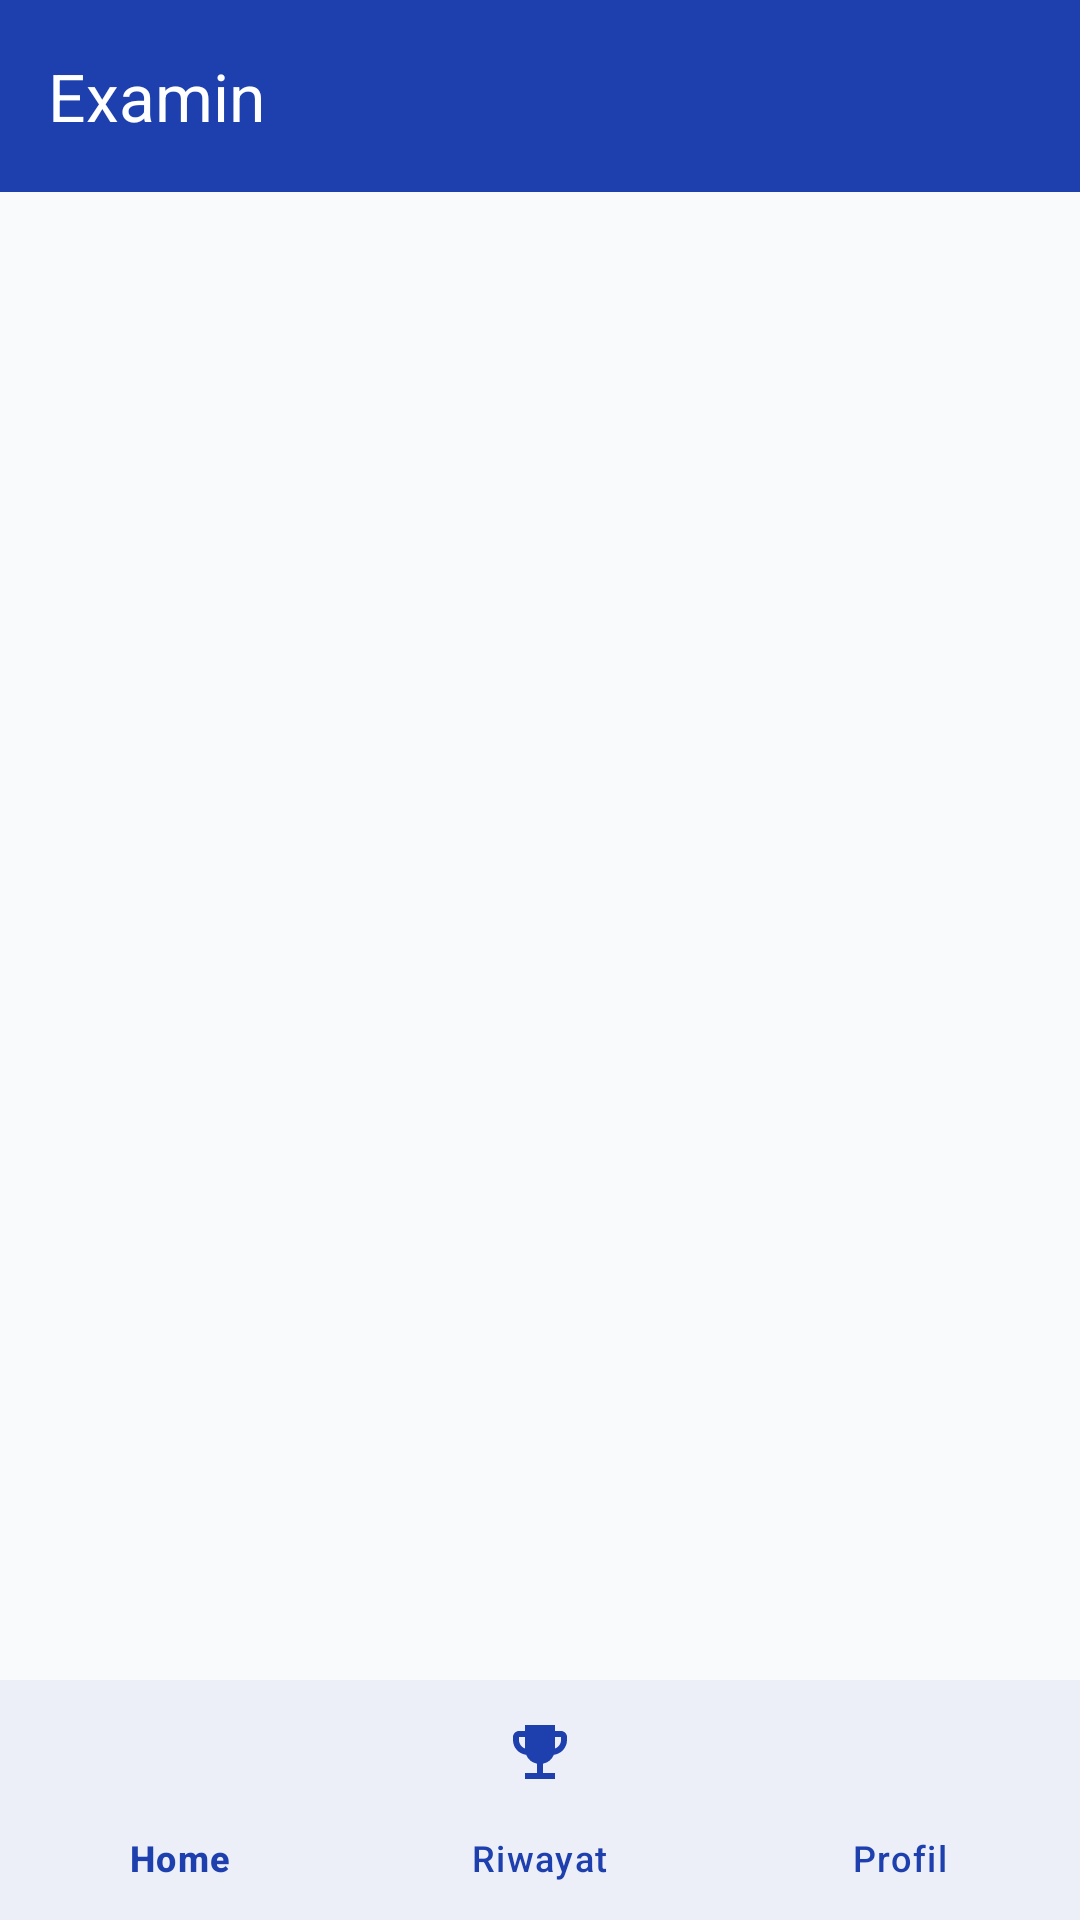

Reconstruct the res/layout file that produces this screen, plus the resources it refers to.
<!-- AndroidManifest.xml: application theme Theme._38_karhutla -->
<!-- res/layout/activity_main.xml -->
<?xml version="1.0" encoding="utf-8"?>
<androidx.constraintlayout.widget.ConstraintLayout xmlns:android="http://schemas.android.com/apk/res/android"
    xmlns:app="http://schemas.android.com/apk/res-auto"
    android:id="@+id/main"
    android:layout_width="match_parent"
    android:layout_height="match_parent"
    android:background="?android:attr/colorBackground">

    
    <com.google.android.material.appbar.MaterialToolbar
        android:id="@+id/toolbarMain"
        android:layout_width="match_parent"
        android:layout_height="?attr/actionBarSize"
        android:background="?attr/colorPrimary"
        app:title="@string/ui_app_title"
        app:titleTextColor="?attr/colorOnPrimary"
        app:layout_constraintTop_toTopOf="parent"
        app:layout_constraintStart_toStartOf="parent"
        app:layout_constraintEnd_toEndOf="parent" />

    
    <androidx.viewpager2.widget.ViewPager2
        android:id="@+id/viewPagerMain"
        android:layout_width="0dp"
        android:layout_height="0dp"
        app:layout_constraintTop_toBottomOf="@id/toolbarMain"
        app:layout_constraintBottom_toTopOf="@id/bottomNav"
        app:layout_constraintStart_toStartOf="parent"
        app:layout_constraintEnd_toEndOf="parent" />

    
    <com.google.android.material.bottomnavigation.BottomNavigationView
        android:id="@+id/bottomNav"
        android:layout_width="match_parent"
        android:layout_height="wrap_content"
        android:background="?attr/colorSurface"
        app:menu="@menu/bottom_nav_menu"
        app:itemIconTint="?attr/colorPrimary"
        app:itemTextColor="?attr/colorPrimary"
        app:layout_constraintBottom_toBottomOf="parent"
        app:layout_constraintStart_toStartOf="parent"
        app:layout_constraintEnd_toEndOf="parent" />

</androidx.constraintlayout.widget.ConstraintLayout>
<!-- resources referenced by this layout -->
<resources>
  <string name="ui_app_title">Examin</string>
  <style name="Theme._38_karhutla" parent="Base.Theme._38_karhutla" />
  <style name="Base.Theme._38_karhutla" parent="Theme.Material3.DayNight.NoActionBar">
          <item name="colorPrimary">@color/md_theme_light_primary</item>
          <item name="colorOnPrimary">@color/md_theme_light_onPrimary</item>
          <item name="colorPrimaryContainer">@color/md_theme_light_primaryContainer</item>
          <item name="colorOnPrimaryContainer">@color/md_theme_light_onPrimaryContainer</item>
          <item name="colorSecondary">@color/md_theme_light_secondary</item>
          <item name="colorOnSecondary">@color/md_theme_light_onSecondary</item>
          <item name="colorSecondaryContainer">@color/md_theme_light_secondaryContainer</item>
          <item name="colorOnSecondaryContainer">@color/md_theme_light_onSecondaryContainer</item>
          <item name="colorTertiary">@color/md_theme_light_tertiary</item>
          <item name="colorOnTertiary">@color/md_theme_light_onTertiary</item>
          <item name="colorTertiaryContainer">@color/md_theme_light_tertiaryContainer</item>
          <item name="colorOnTertiaryContainer">@color/md_theme_light_onTertiaryContainer</item>
          <item name="colorError">@color/md_theme_light_error</item>
          <item name="colorOnError">@color/md_theme_light_onError</item>
          <item name="colorErrorContainer">@color/md_theme_light_errorContainer</item>
          <item name="colorOnErrorContainer">@color/md_theme_light_onErrorContainer</item>
          <item name="android:colorBackground">@color/md_theme_light_background</item>
          <item name="colorOnBackground">@color/md_theme_light_onBackground</item>
          <item name="colorSurface">@color/md_theme_light_surface</item>
          <item name="colorOnSurface">@color/md_theme_light_onSurface</item>
          <item name="colorSurfaceVariant">@color/md_theme_light_surfaceVariant</item>
          <item name="colorOnSurfaceVariant">@color/md_theme_light_onSurfaceVariant</item>
          <item name="colorOutline">@color/md_theme_light_outline</item>
      </style>
  <color name="md_theme_light_primary">#1E40AF</color>
  <color name="md_theme_light_onPrimary">#FFFFFF</color>
  <color name="md_theme_light_primaryContainer">#DBEAFE</color>
  <color name="md_theme_light_onPrimaryContainer">#1E3A8A</color>
  <color name="md_theme_light_secondary">#475569</color>
  <color name="md_theme_light_onSecondary">#FFFFFF</color>
  <color name="md_theme_light_secondaryContainer">#E2E8F0</color>
  <color name="md_theme_light_onSecondaryContainer">#1E293B</color>
  <color name="md_theme_light_tertiary">#0D9488</color>
  <color name="md_theme_light_onTertiary">#FFFFFF</color>
  <color name="md_theme_light_tertiaryContainer">#CCFBF1</color>
  <color name="md_theme_light_onTertiaryContainer">#115E59</color>
  <color name="md_theme_light_error">#BA1A1A</color>
  <color name="md_theme_light_onError">#FFFFFF</color>
  <color name="md_theme_light_errorContainer">#FFDAD6</color>
  <color name="md_theme_light_onErrorContainer">#410002</color>
  <color name="md_theme_light_background">#F8FAFC</color>
  <color name="md_theme_light_onBackground">#0F172A</color>
  <color name="md_theme_light_surface">#FFFFFF</color>
  <color name="md_theme_light_onSurface">#0F172A</color>
  <color name="md_theme_light_surfaceVariant">#E2E8F0</color>
  <color name="md_theme_light_onSurfaceVariant">#475569</color>
  <color name="md_theme_light_outline">#94A3B8</color>
</resources>
